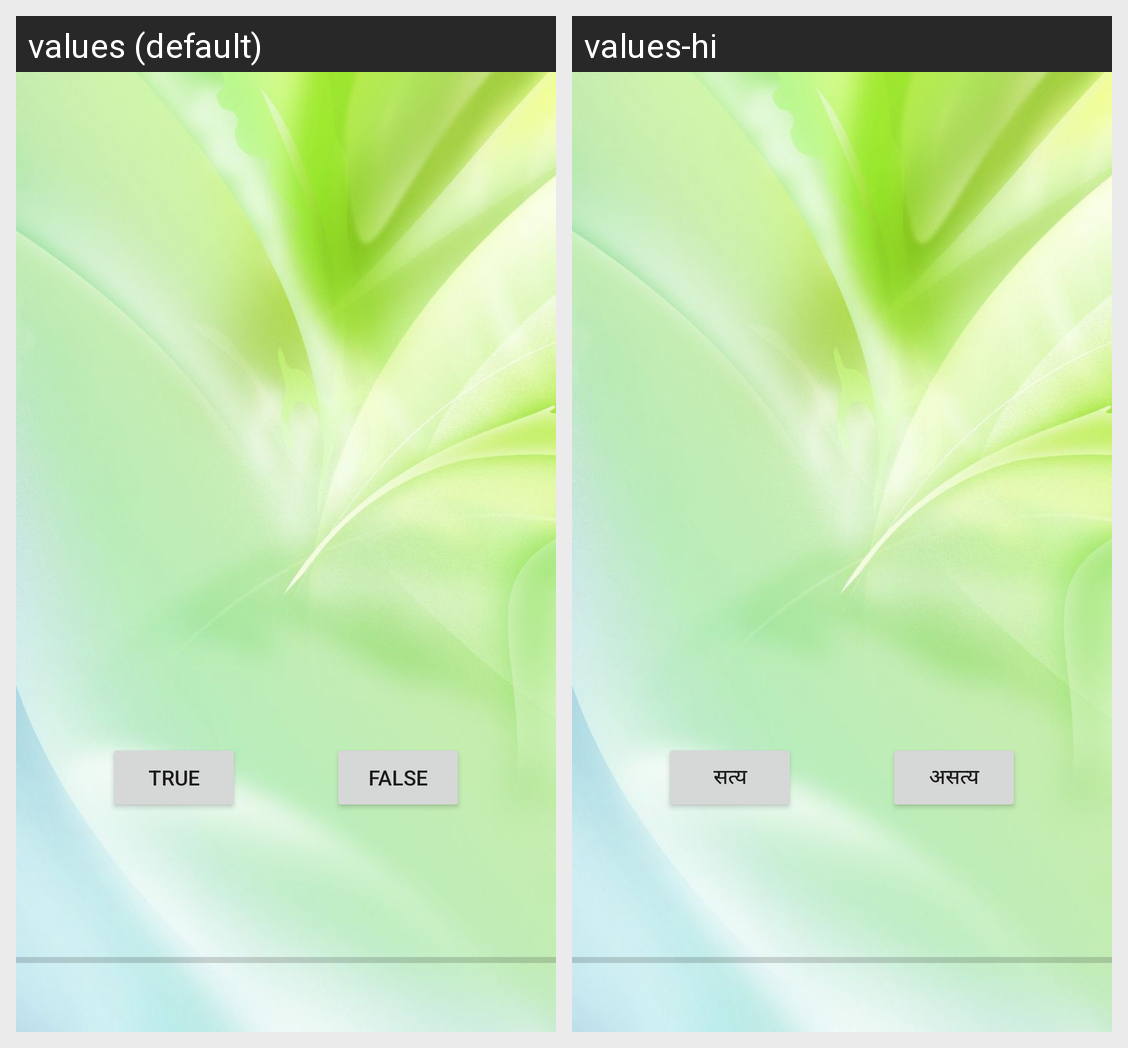

Here is an Android app screen in its default locale and in the app's own translations. Write out the translated-string differences for the strings that appear on this screen.
Android screen res/layout/activity_main.xml rendered under 2 locales, left to right: values (default), values-hi. Device: Nexus 5 (rendered at 1080×1920; each locale shown at half size, 540×960, under a caption strip naming it); theme Theme.QuizApp.
Strings drawn on this screen, with the default value and each locale's value (text and hints the layout hard-codes, and strings that could not be matched under every locale, appear in the picture but are not listed):

true_
  values: True
  values-hi: सत्य

false_
  values: False
  values-hi: असत्य
